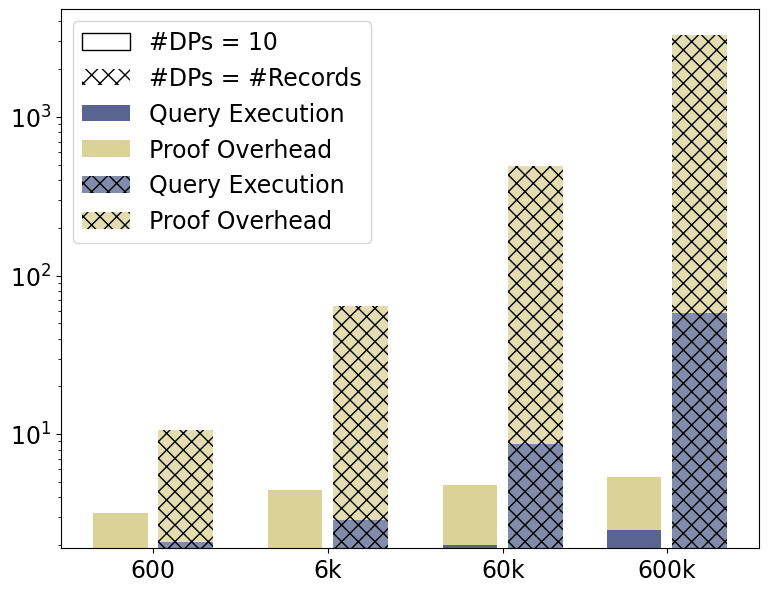

Recreate this plot in Python. (Note: this script raises an exception after producing the figure.)
import matplotlib.pyplot as plt
import pandas as pd

font = {'family': 'Bitstream Vera Sans',
        'size': 17}

plt.rc('font', **font)

raw_data = {'#records': ['600', '6k', '60k', '600k'],
            'executionFixedDPs': [0.89, 0.91, 1, 1.5],
            'proofOverheadFixedDPs': [1.3, 2.55, 2.76, 2.84],
            'totalFixedDPs': [2.2, 3.4, 3.8, 4.4],
            'executionVaryingDPs': [1.1, 1.9, 7.7, 57.2],
            'proofOverheadVaryingDPs': [8.6, 61, 481.2, 3230],
            'totalVaryingDPs': [9.7, 62.9, 489, 3287],
            'empty': [0, 0, 0, 0]}

df = pd.DataFrame(raw_data, raw_data['#records'])

df['executionFixedDPs'] += 1
df['executionVaryingDPs'] += 1

# Create the general plot and the "subplots" i.e. the bars
f, ax = plt.subplots(1, figsize=(9, 7))

# Set the bar width
bar_width = 0.5

# Positions of the left bar-boundaries
bar_DrynxFixed = [1, 2.6, 4.2, 5.7]
bar_DrynxVarying = [1.6, 3.2, 4.8, 6.3]

# Positions of the x-axis ticks (center of the bars as bar labels)
tick_pos = [i - (bar_width/2) - 0.05 for i in bar_DrynxVarying]

ax.bar(bar_DrynxFixed, df['empty'], width=bar_width, alpha=1, color='white', label='#DPs = 10', edgecolor="black")
ax.bar(bar_DrynxFixed, df['empty'], width=bar_width, alpha=1, color='white', label='#DPs = #Records', hatch="xx")

ax.bar(bar_DrynxFixed, df['executionFixedDPs'], width=bar_width, label='Query Execution', alpha=0.8, color='#2f3e75')
ax.bar(bar_DrynxFixed, df['proofOverheadFixedDPs'], width=bar_width, label='Proof Overhead', alpha=0.8, color='#d3c77e',
       bottom=df['executionFixedDPs'])

ax.bar(bar_DrynxVarying, df['executionVaryingDPs'], width=bar_width, label='Query Execution', alpha=0.6, color='#2f3e75', hatch="xx")
ax.bar(bar_DrynxVarying, df['proofOverheadVaryingDPs'], width=bar_width, label='Proof Overhead', alpha=0.6, color='#d3c77e', hatch="xx",
       bottom=df['executionVaryingDPs'])

ax.set_yscale('log')

# Set the x ticks with names
plt.xticks(tick_pos, df['#records'])
plt.legend(loc='upper left')

# Labelling
ax.text(bar_DrynxFixed[0] - bar_width/2 + 0.06, df['totalFixedDPs'][0] + 1.5, str(df['totalFixedDPs'][0]), color='black', fontweight='bold')
ax.text(bar_DrynxFixed[1] - bar_width/2 + 0.06, df['totalFixedDPs'][1] + 1.5, str(df['totalFixedDPs'][1]), color='black', fontweight='bold')
ax.text(bar_DrynxFixed[2] - bar_width/2 + 0.06, df['totalFixedDPs'][2] + 1.5, str(df['totalFixedDPs'][2]), color='black', fontweight='bold')
ax.text(bar_DrynxFixed[3] - bar_width/2 + 0.06, df['totalFixedDPs'][3] + 1.5, str(df['totalFixedDPs'][3]), color='black', fontweight='bold')

ax.text(bar_DrynxVarying[0] - bar_width/2 + 0.07, df['totalVaryingDPs'][0] + 2, str(df['totalVaryingDPs'][0]), color='black', fontweight='bold')
ax.text(bar_DrynxVarying[1] - bar_width/2 - 0.01, df['totalVaryingDPs'][1] + 9, str(df['totalVaryingDPs'][1]), color='black', fontweight='bold')
ax.text(bar_DrynxVarying[2] - bar_width/2 + 0.03, df['totalVaryingDPs'][2] + 60, str(int(df['totalVaryingDPs'][2])), color='black', fontweight='bold')
ax.text(bar_DrynxVarying[3] - bar_width/2 - 0.04, df['totalVaryingDPs'][3] + 500, str(int(df['totalVaryingDPs'][3])), color='black', fontweight='bold')

# Set the label and legends
ax.set_ylabel("Runtime (s)", fontsize=20)
ax.set_xlabel("#Records", fontsize=20)

ax.tick_params(axis='x', labelsize=20)
ax.tick_params(axis='y', labelsize=20)

labels = [item.get_text() for item in ax.get_yticklabels()]
labels[1] = '0'
labels[2] = '10$^1$'
labels[3] = '10$^2$'
labels[4] = '10$^3$'
labels[5] = '10$^4$'
ax.set_yticklabels(labels)

# Set a buffer around the edge
plt.ylim(ymin=1, ymax=10000)

plt.savefig('scalingDPs.pdf', format='pdf')
